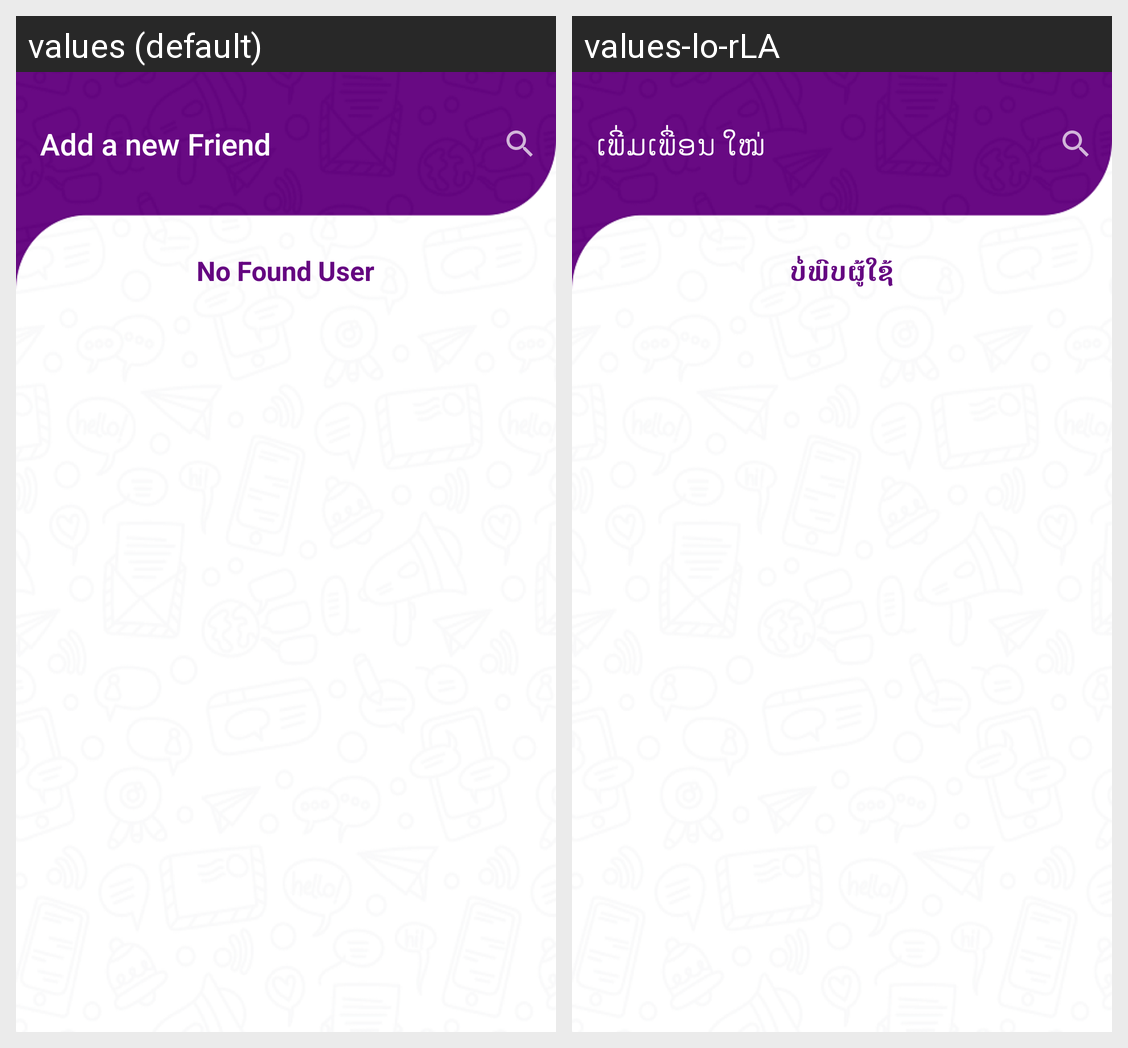

The same Android screen rendered under two of its app's locales, left to right. List the strings drawn on it with the default value and each locale's translation.
Android screen res/layout/activity_add_friend.xml rendered under 2 locales, left to right: values (default), values-lo-rLA. Device: Nexus 5 (rendered at 1080×1920; each locale shown at half size, 540×960, under a caption strip naming it); theme AppTheme.
Strings drawn on this screen, with the default value and each locale's value (text and hints the layout hard-codes, and strings that could not be matched under every locale, appear in the picture but are not listed):

add_a_new_friend
  values: Add a new Friend
  values-lo-rLA: ເພີ່ມເພື່ອນ ໃໝ່

no_found_user
  values: No Found User
  values-lo-rLA: ບໍ່ພົບຜູ້ໃຊ້
